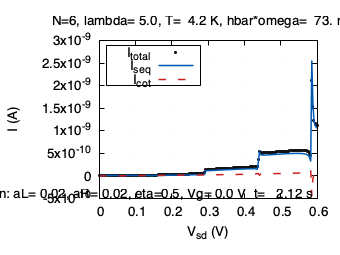

Data behind this chart, as committed beside it:
Vsd_V, I_tol_A, I_seq_A, I_cot_A
0.000000E+00, 0.000000E+00, 0.000000E+00, 0.000000E+00
3.000000E-03, 1.620441E-13, 6.375354E-18, 1.620378E-13
6.000000E-03, 3.240829E-13, 6.577425E-18, 3.240763E-13
9.000000E-03, 4.861231E-13, 6.580679E-18, 4.861166E-13
1.200000E-02, 6.481658E-13, 6.580731E-18, 6.481592E-13
1.500000E-02, 8.102117E-13, 6.580731E-18, 8.102051E-13
1.800000E-02, 9.722617E-13, 6.580731E-18, 9.722551E-13
2.100000E-02, 1.134317E-12, 6.580731E-18, 1.134310E-12
2.400000E-02, 1.296377E-12, 6.580731E-18, 1.296371E-12
2.700000E-02, 1.458444E-12, 6.580731E-18, 1.458438E-12
3.000000E-02, 1.620519E-12, 6.580731E-18, 1.620512E-12
3.300000E-02, 1.782601E-12, 6.580731E-18, 1.782595E-12
3.600000E-02, 1.944693E-12, 6.580731E-18, 1.944686E-12
3.900000E-02, 2.106794E-12, 6.580731E-18, 2.106787E-12
4.200000E-02, 2.268906E-12, 6.580731E-18, 2.268899E-12
4.500000E-02, 2.431029E-12, 6.580731E-18, 2.431023E-12
4.800000E-02, 2.593165E-12, 6.580731E-18, 2.593158E-12
5.100000E-02, 2.755313E-12, 6.580731E-18, 2.755307E-12
5.400000E-02, 2.917476E-12, 6.580731E-18, 2.917469E-12
5.700000E-02, 3.079653E-12, 6.580731E-18, 3.079646E-12
6.000000E-02, 3.241846E-12, 6.580731E-18, 3.241839E-12
6.300000E-02, 3.404054E-12, 6.580731E-18, 3.404048E-12
6.600000E-02, 3.566280E-12, 6.580732E-18, 3.566274E-12
6.900000E-02, 3.728525E-12, 6.582363E-18, 3.728519E-12
7.200000E-02, 3.891514E-12, 8.392729E-18, 3.891506E-12
7.500000E-02, 4.075567E-12, 1.361931E-16, 4.075431E-12
7.800000E-02, 4.273612E-12, 6.744086E-16, 4.272937E-12
8.100000E-02, 4.474425E-12, 1.716229E-15, 4.472708E-12
8.400000E-02, 4.677889E-12, 3.334009E-15, 4.674555E-12
8.700000E-02, 4.883964E-12, 5.578997E-15, 4.878385E-12
9.000000E-02, 5.092597E-12, 8.485391E-15, 5.084112E-12
9.300000E-02, 5.303729E-12, 1.207416E-14, 5.291655E-12
9.600000E-02, 5.517298E-12, 1.635606E-14, 5.500942E-12
9.900000E-02, 5.733237E-12, 2.133398E-14, 5.711903E-12
1.020000E-01, 5.951480E-12, 2.700479E-14, 5.924475E-12
1.050000E-01, 6.171959E-12, 3.336086E-14, 6.138599E-12
1.080000E-01, 6.394611E-12, 4.039118E-14, 6.354220E-12
1.110000E-01, 6.619371E-12, 4.808233E-14, 6.571288E-12
1.140000E-01, 6.846177E-12, 5.641921E-14, 6.789757E-12
1.170000E-01, 7.074971E-12, 6.538570E-14, 7.009585E-12
1.200000E-01, 7.305697E-12, 7.496516E-14, 7.230732E-12
1.230000E-01, 7.538304E-12, 8.514098E-14, 7.453163E-12
1.260000E-01, 7.772746E-12, 9.589710E-14, 7.676849E-12
1.290000E-01, 8.008982E-12, 1.072187E-13, 7.901763E-12
1.320000E-01, 8.246982E-12, 1.190935E-13, 8.127888E-12
1.350000E-01, 8.486735E-12, 1.315147E-13, 8.355220E-12
1.380000E-01, 8.728299E-12, 1.445143E-13, 8.583785E-12
1.410000E-01, 8.973881E-12, 1.599759E-13, 8.813905E-12
1.440000E-01, 9.380322E-12, 3.207825E-13, 9.059539E-12
1.470000E-01, 1.485246E-11, 5.501520E-12, 9.350941E-12
1.500000E-01, 1.742588E-11, 7.806324E-12, 9.619559E-12
1.530000E-01, 1.822677E-11, 8.345841E-12, 9.880925E-12
1.560000E-01, 1.898806E-11, 8.853621E-12, 1.013444E-11
1.590000E-01, 1.974986E-11, 9.362555E-12, 1.038730E-11
1.620000E-01, 2.051300E-11, 9.872269E-12, 1.064073E-11
1.650000E-01, 2.127737E-11, 1.038229E-11, 1.089508E-11
1.680000E-01, 2.204274E-11, 1.089228E-11, 1.115046E-11
1.710000E-01, 2.280889E-11, 1.140196E-11, 1.140693E-11
1.740000E-01, 2.357561E-11, 1.191111E-11, 1.166450E-11
1.770000E-01, 2.434270E-11, 1.241952E-11, 1.192318E-11
... 141 more rows
